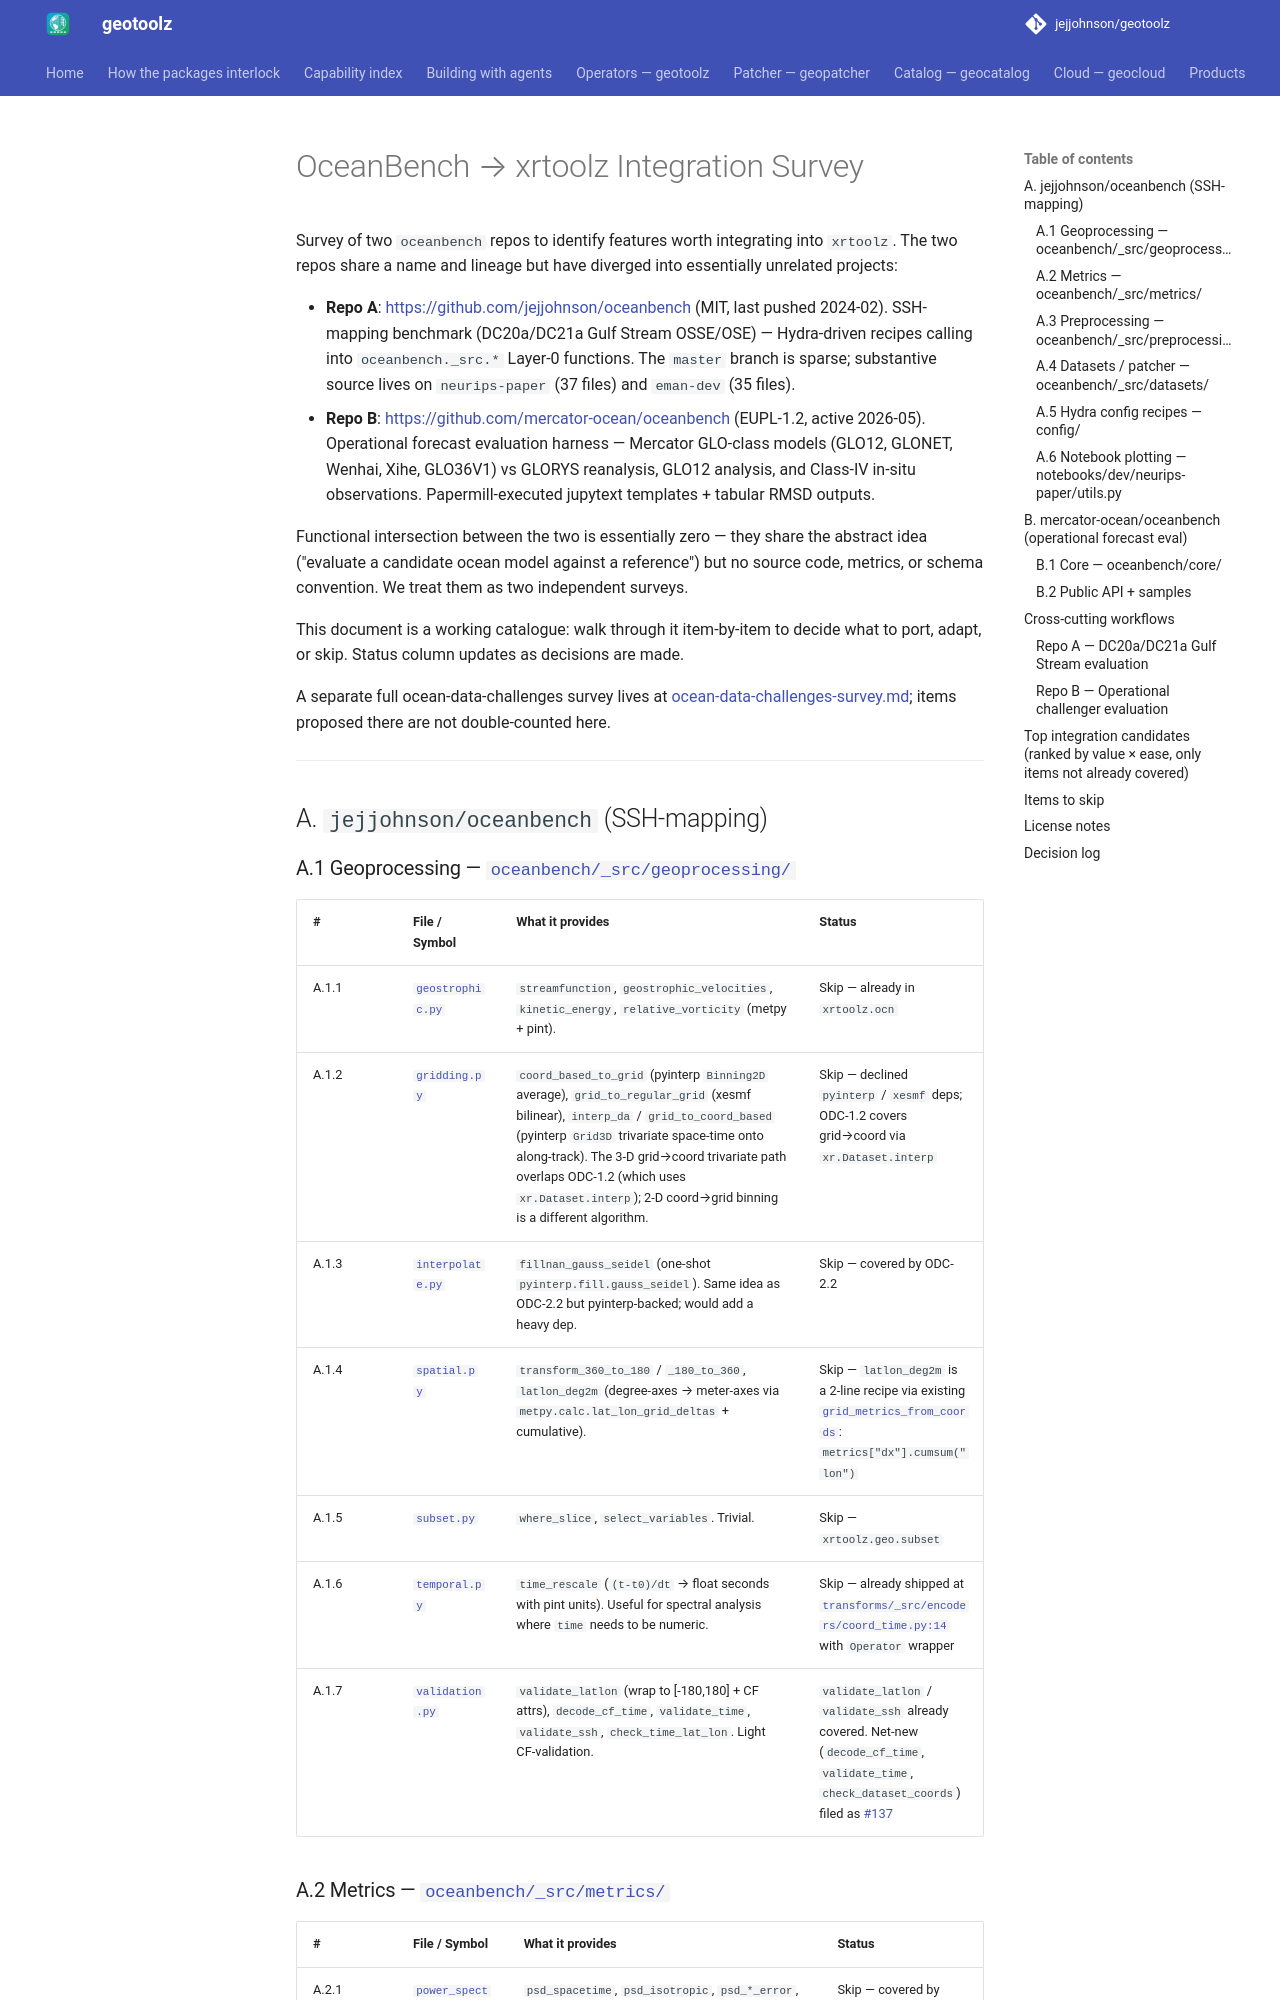

repository: jejjohnson/geotoolz · page: xarray/design/oceanbench-survey/index.html · generator: mkdocs

# OceanBench → xrtoolz Integration Survey

Survey of two `oceanbench` repos to identify features worth integrating
into `xrtoolz`. The two repos share a name and lineage but have
diverged into essentially unrelated projects:

- **Repo A**: <https://github.com/jejjohnson/oceanbench> (MIT, last
  pushed 2024-02). SSH-mapping benchmark (DC20a/DC21a Gulf Stream
  OSSE/OSE) — Hydra-driven recipes calling into `oceanbench._src.*`
  Layer-0 functions. The `master` branch is sparse; substantive source
  lives on `neurips-paper` (37 files) and `eman-dev` (35 files).
- **Repo B**: <https://github.com/mercator-ocean/oceanbench> (EUPL-1.2,
  active 2026-05). Operational forecast evaluation harness — Mercator
  GLO-class models (GLO12, GLONET, Wenhai, Xihe, GLO36V1) vs GLORYS
  reanalysis, GLO12 analysis, and Class-IV in-situ observations.
  Papermill-executed jupytext templates + tabular RMSD outputs.

Functional intersection between the two is essentially zero — they
share the abstract idea ("evaluate a candidate ocean model against a
reference") but no source code, metrics, or schema convention. We
treat them as two independent surveys.

This document is a working catalogue: walk through it item-by-item to
decide what to port, adapt, or skip. Status column updates as decisions
are made.

A separate full ocean-data-challenges survey lives at
[ocean-data-challenges-survey.md](ocean-data-challenges-survey.md);
items proposed there are not double-counted here.

---

## A. `jejjohnson/oceanbench` (SSH-mapping)

### A.1 Geoprocessing — [`oceanbench/_src/geoprocessing/`](https://github.com/jejjohnson/oceanbench/tree/neurips-paper/oceanbench/_src/geoprocessing)

| # | File / Symbol | What it provides | Status |
|---|------|------------------|--------|
| A.1.1 | [`geostrophic.py`](https://github.com/jejjohnson/oceanbench/blob/neurips-paper/oceanbench/_src/geoprocessing/geostrophic.py) | `streamfunction`, `geostrophic_velocities`, `kinetic_energy`, `relative_vorticity` (metpy + pint). | Skip — already in `xrtoolz.ocn` |
| A.1.2 | [`gridding.py`](https://github.com/jejjohnson/oceanbench/blob/neurips-paper/oceanbench/_src/geoprocessing/gridding.py) | `coord_based_to_grid` (pyinterp `Binning2D` average), `grid_to_regular_grid` (xesmf bilinear), `interp_da` / `grid_to_coord_based` (pyinterp `Grid3D` trivariate space-time onto along-track). The 3-D grid→coord trivariate path overlaps ODC-1.2 (which uses `xr.Dataset.interp`); 2-D coord→grid binning is a different algorithm. | Skip — declined `pyinterp` / `xesmf` deps; ODC-1.2 covers grid→coord via `xr.Dataset.interp` |
| A.1.3 | [`interpolate.py`](https://github.com/jejjohnson/oceanbench/blob/neurips-paper/oceanbench/_src/geoprocessing/interpolate.py) | `fillnan_gauss_seidel` (one-shot `pyinterp.fill.gauss_seidel`). Same idea as ODC-2.2 but pyinterp-backed; would add a heavy dep. | Skip — covered by ODC-2.2 |
| A.1.4 | [`spatial.py`](https://github.com/jejjohnson/oceanbench/blob/neurips-paper/oceanbench/_src/geoprocessing/spatial.py) | `transform_360_to_180` / `_180_to_360`, `latlon_deg2m` (degree-axes → meter-axes via `metpy.calc.lat_lon_grid_deltas` + cumulative). | Skip — `latlon_deg2m` is a 2-line recipe via existing [`grid_metrics_from_coords`](https://github.com/jejjohnson/xrtoolz/blob/main/src/xrtoolz/calc/_src/grid_metrics.py): `metrics["dx"].cumsum("lon")` |
| A.1.5 | [`subset.py`](https://github.com/jejjohnson/oceanbench/blob/neurips-paper/oceanbench/_src/geoprocessing/subset.py) | `where_slice`, `select_variables`. Trivial. | Skip — `xrtoolz.geo.subset` |
| A.1.6 | [`temporal.py`](https://github.com/jejjohnson/oceanbench/blob/neurips-paper/oceanbench/_src/geoprocessing/temporal.py) | `time_rescale` (`(t-t0)/dt` → float seconds with pint units). Useful for spectral analysis where `time` needs to be numeric. | Skip — already shipped at [`transforms/_src/encoders/coord_time.py:14`](https://github.com/jejjohnson/xrtoolz/blob/main/src/xrtoolz/transforms/_src/encoders/coord_time.py#L14) with `Operator` wrapper |
| A.1.7 | [`validation.py`](https://github.com/jejjohnson/oceanbench/blob/neurips-paper/oceanbench/_src/geoprocessing/validation.py) | `validate_latlon` (wrap to [-180,180] + CF attrs), `decode_cf_time`, `validate_time`, `validate_ssh`, `check_time_lat_lon`. Light CF-validation. | `validate_latlon` / `validate_ssh` already covered. Net-new (`decode_cf_time`, `validate_time`, `check_dataset_coords`) filed as [#137](https://github.com/jejjohnson/xrtoolz/issues/137) |
